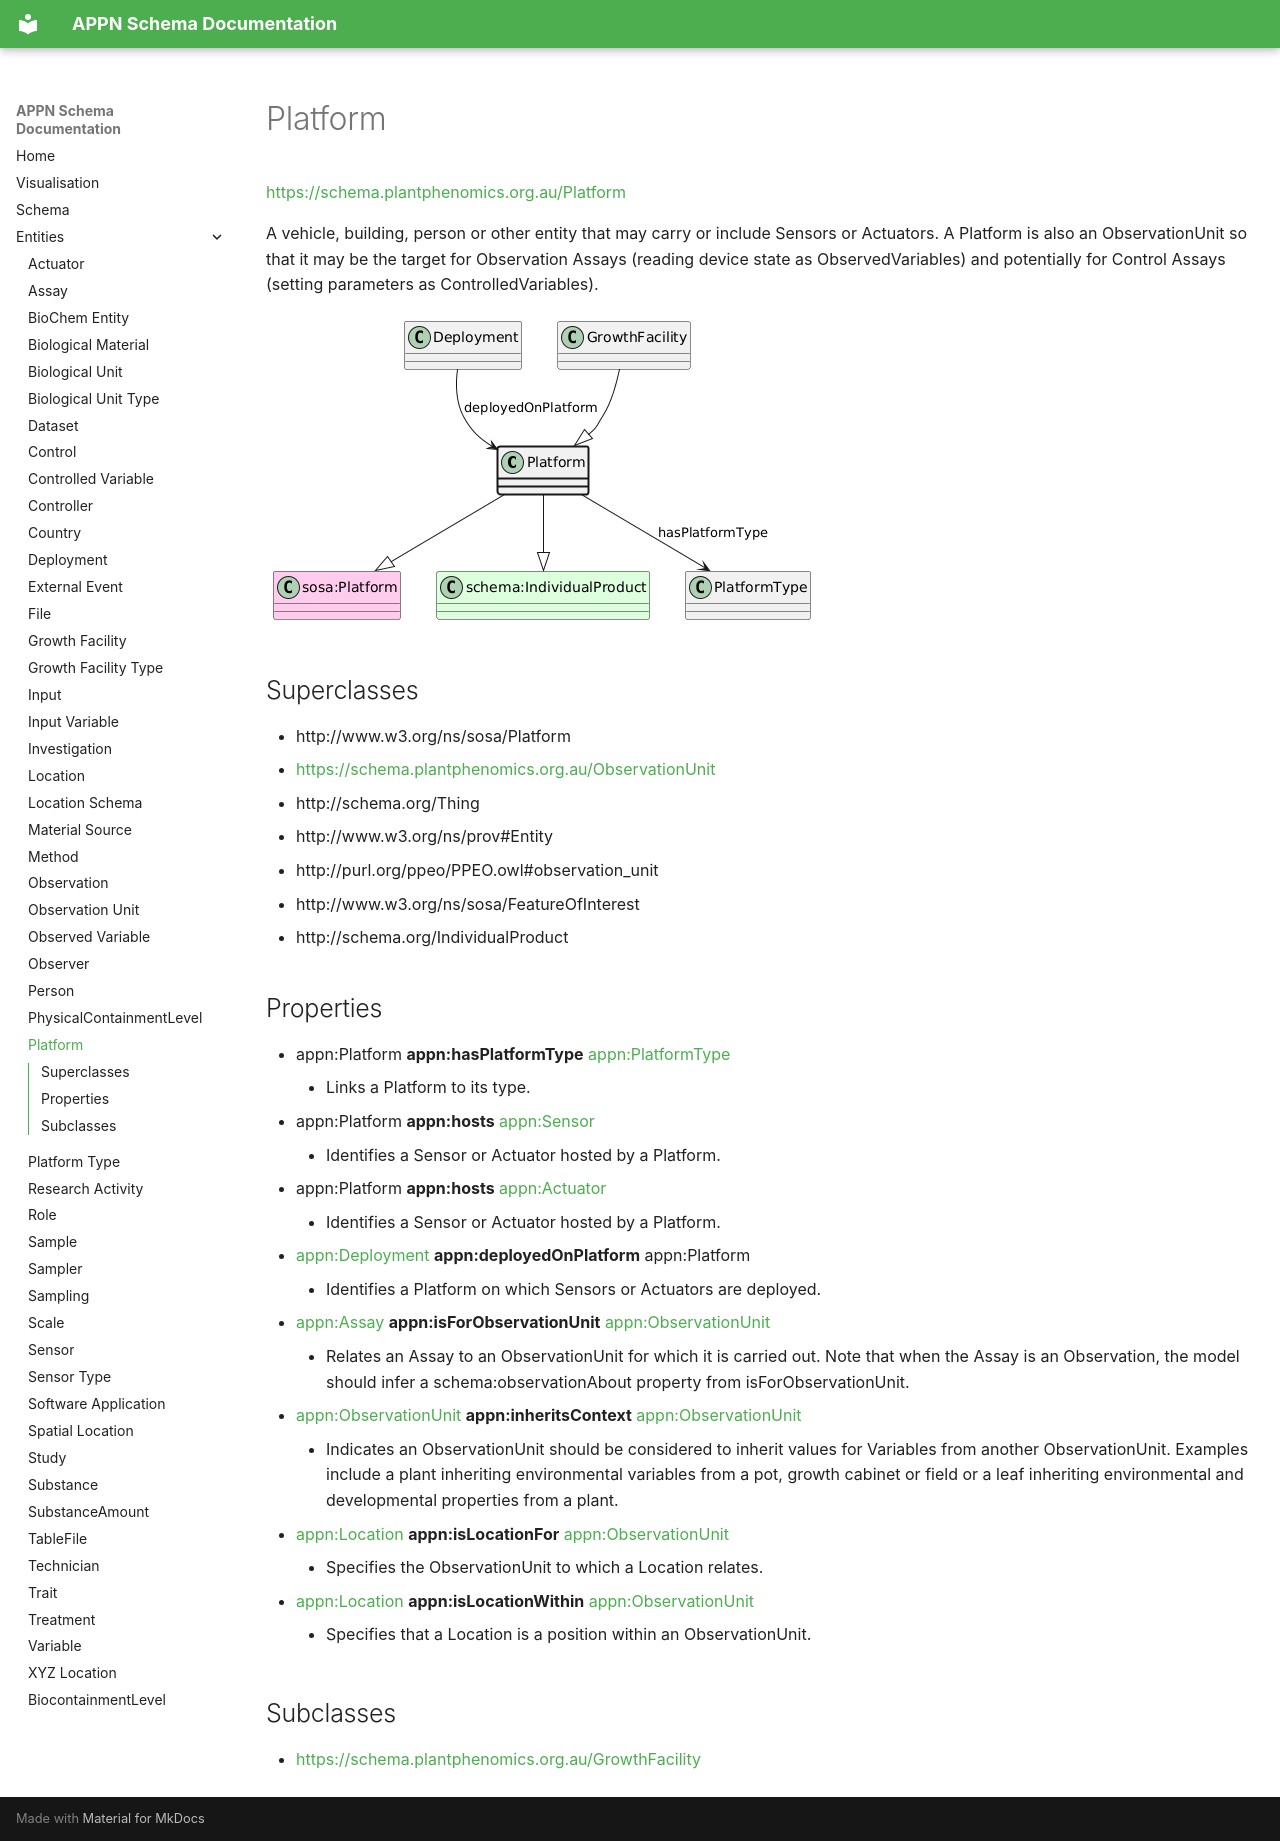

repository: aus-plant-phenomics-network/appn-schema · page: appn_Platform/index.html · generator: mkdocs

# Platform
[https://schema.plantphenomics.org.au/Platform](https://schema.plantphenomics.org.au/Platform)

A vehicle, building, person or other entity that may carry or include Sensors or Actuators. A Platform is also an ObservationUnit so that it may be the target for Observation Assays (reading device state as ObservedVariables) and potentially for Control Assays (setting parameters as ControlledVariables).

![UML diagram for Platform](images/ttl_appn_Platform.png)

## Superclasses
* http://www.w3.org/ns/sosa/Platform
* [https://schema.plantphenomics.org.au/ObservationUnit](appn_ObservationUnit.md)
* http://schema.org/Thing
* http://www.w3.org/ns/prov#Entity
* http://purl.org/ppeo/PPEO.owl#observation_unit
* http://www.w3.org/ns/sosa/FeatureOfInterest
* http://schema.org/IndividualProduct
## Properties
* appn:Platform **appn:hasPlatformType** [appn:PlatformType](appn_PlatformType.md)
    * Links a Platform to its type.
* appn:Platform **appn:hosts** [appn:Sensor](appn_Sensor.md)
    * Identifies a Sensor or Actuator hosted by a Platform.
* appn:Platform **appn:hosts** [appn:Actuator](appn_Actuator.md)
    * Identifies a Sensor or Actuator hosted by a Platform.
* [appn:Deployment](appn_Deployment.md) **appn:deployedOnPlatform** appn:Platform
    * Identifies a Platform on which Sensors or Actuators are deployed.
* [appn:Assay](appn_Assay.md) **appn:isForObservationUnit** [appn:ObservationUnit](appn_ObservationUnit.md)
    * Relates an Assay to an ObservationUnit for which it is carried out. Note that when the Assay is an Observation, the model should infer a schema:observationAbout property from isForObservationUnit.
* [appn:ObservationUnit](appn_ObservationUnit.md) **appn:inheritsContext** [appn:ObservationUnit](appn_ObservationUnit.md)
    * Indicates an ObservationUnit should be considered to inherit values for Variables from another ObservationUnit. Examples include a plant inheriting environmental variables from a pot, growth cabinet or field or a leaf inheriting environmental and developmental properties from a plant.
* [appn:Location](appn_Location.md) **appn:isLocationFor** [appn:ObservationUnit](appn_ObservationUnit.md)
    * Specifies the ObservationUnit to which a Location relates.
* [appn:Location](appn_Location.md) **appn:isLocationWithin** [appn:ObservationUnit](appn_ObservationUnit.md)
    * Specifies that a Location is a position within an ObservationUnit.
## Subclasses
* [https://schema.plantphenomics.org.au/GrowthFacility](appn_GrowthFacility.md)
